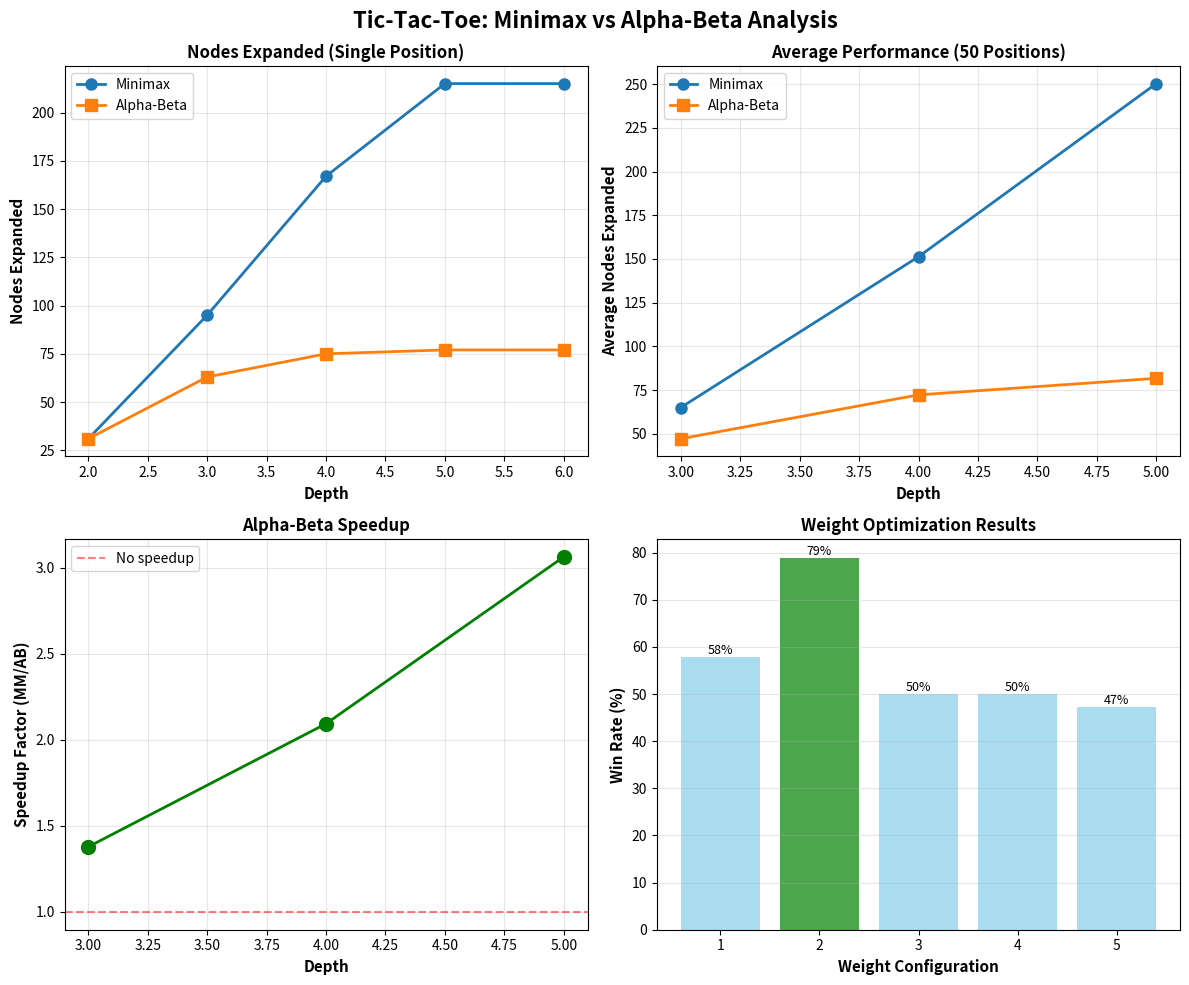
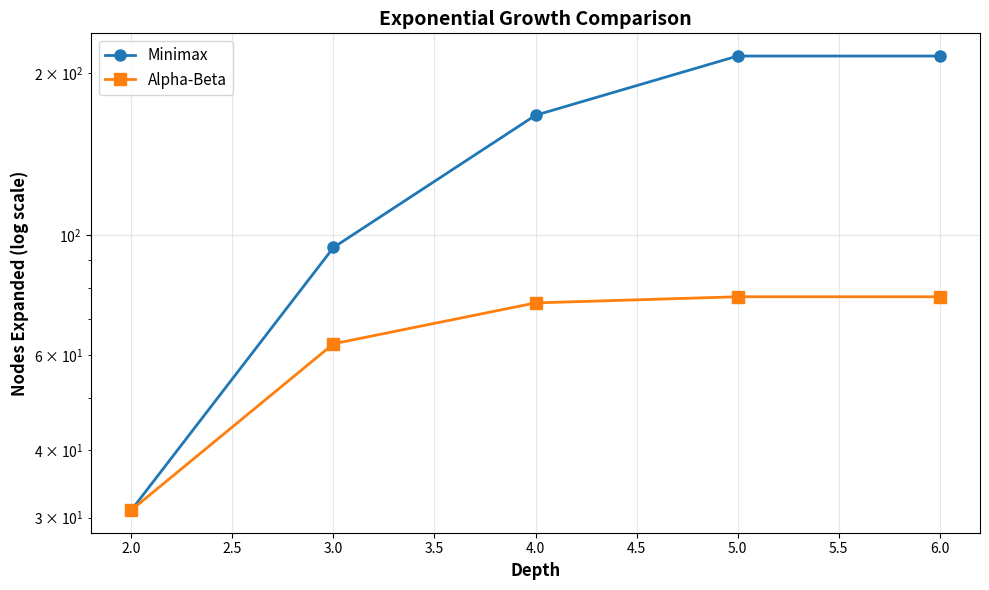

Python code for these plots, in order:
from typing import List, Tuple, Optional, Dict
import random

try:
    import matplotlib.pyplot as plt
    import matplotlib
    matplotlib.use('Agg')  # Non-interactive backend
    HAS_MATPLOTLIB = True
except ImportError:
    HAS_MATPLOTLIB = False
    print("Note: matplotlib not found. Install with 'pip install matplotlib' for plots.")

MAX, MIN = 'X', 'O'

# =============================================================================
# GAME API
# =============================================================================

def pretty(s: str) -> str:
    """Pretty print Tic-Tac-Toe board."""
    g = [s[i:i+3] for i in range(0, 9, 3)]
    return "\n".join(" ".join(c if c != '.' else '_' for c in row) for row in g)

def player_to_move(s: str) -> str:
    return MAX if s.count(MAX) == s.count(MIN) else MIN

def legal_moves(s: str) -> List[int]:
    return [i for i, c in enumerate(s) if c == '.']

def next_state(s: str, a: int) -> str:
    p = player_to_move(s)
    return s[:a] + p + s[a+1:]

def lines() -> List[Tuple[int, int, int]]:
    return [(0,1,2), (3,4,5), (6,7,8), (0,3,6), (1,4,7), (2,5,8), (0,4,8), (2,4,6)]

def winner(s: str) -> Optional[str]:
    for a, b, c in lines():
        if s[a] != '.' and s[a] == s[b] == s[c]:
            return s[a]
    return None

def is_terminal(s: str) -> bool:
    return winner(s) is not None or '.' not in s

def utility(s: str) -> int:
    w = winner(s)
    if w == MAX:
        return +1
    if w == MIN:
        return -1
    return 0

# =============================================================================
# EVALUATION FUNCTION
# =============================================================================

def eval_features(s: str) -> Tuple[int, int, int, int]:
    """
    Return (open-X-2s, open-O-2s, centerX, cornerX)
    - open-X-2s: Lines with 2 X's and no O's
    - open-O-2s: Lines with 2 O's and no X's
    - centerX: 1 if X controls center
    - cornerX: Number of corners controlled by X
    """
    openX = openO = 0
    for a, b, c in lines():
        line = s[a] + s[b] + s[c]
        if line.count(MIN) == 0 and line.count(MAX) == 2:
            openX += 1
        if line.count(MAX) == 0 and line.count(MIN) == 2:
            openO += 1
    
    centerX = 1 if s[4] == MAX else 0
    corners = [0, 2, 6, 8]
    cornerX = sum(1 for i in corners if s[i] == MAX)
    
    return (openX, openO, centerX, cornerX)

def eval_linear(s: str, w=(3, -3, 1, 1)) -> float:
    """
    Linear evaluation function: w^T * features
    Default weights: (openX=3, openO=-3, centerX=1, cornerX=1)
    """
    f = eval_features(s)
    return sum(wi * fi for wi, fi in zip(w, f))

# =============================================================================
# MINIMAX
# =============================================================================

def minimax(s: str, depth: int, w=(3, -3, 1, 1)) -> Tuple[float, Optional[int], int]:
    """
    Minimax algorithm with depth limiting.
    
    Args:
        s: Current state (9-char string)
        depth: Maximum search depth
        w: Evaluation weights (openX, openO, centerX, cornerX)
    
    Returns:
        (value, best_move, nodes_expanded)
    """
    nodes = 0
    
    def mm(state, d) -> float:
        nonlocal nodes
        nodes += 1
        
        # Terminal or depth limit
        if is_terminal(state) or d == 0:
            return utility(state) if is_terminal(state) else eval_linear(state, w)
        
        p = player_to_move(state)
        moves = legal_moves(state)
        
        if p == MAX:
            return max(mm(next_state(state, a), d - 1) for a in moves)
        else:
            return min(mm(next_state(state, a), d - 1) for a in moves)
    
    # Root level: find best move
    p = player_to_move(s)
    best_move = None
    best_val = -1e9 if p == MAX else 1e9
    
    for a in legal_moves(s):
        v = mm(next_state(s, a), depth - 1)
        if (p == MAX and v > best_val) or (p == MIN and v < best_val):
            best_val, best_move = v, a
    
    return best_val, best_move, nodes

# =============================================================================
# ALPHA-BETA PRUNING
# =============================================================================

def move_order_heuristic(s: str, moves: List[int]) -> List[int]:
    """
    Order moves by heuristic quality: center > corners > edges
    This improves alpha-beta pruning effectiveness.
    """
    center = [4]
    corners = [0, 2, 6, 8]
    edges = [1, 3, 5, 7]
    order = center + corners + edges
    return sorted(moves, key=lambda a: order.index(a) if a in order else 99)

def alphabeta(s: str, depth: int, w=(3, -3, 1, 1), use_tt=True) -> Tuple[float, Optional[int], int, int]:
    """
    Alpha-beta pruning with move ordering and transposition table.
    
    Args:
        s: Current state
        depth: Maximum search depth
        w: Evaluation weights
        use_tt: Whether to use transposition table
    
    Returns:
        (value, best_move, nodes_expanded, prunes_count)
    """
    nodes = 0
    prunes = 0
    TT: Dict[Tuple[str, int], float] = {} if use_tt else None
    
    def ab(state, d, alpha, beta) -> float:
        nonlocal nodes, prunes
        nodes += 1
        
        # Transposition table lookup
        if use_tt:
            key = (state, d)
            if key in TT:
                return TT[key]
        
        # Terminal or depth limit
        if is_terminal(state) or d == 0:
            val = utility(state) if is_terminal(state) else eval_linear(state, w)
            if use_tt:
                TT[(state, d)] = val
            return val
        
        p = player_to_move(state)
        moves = move_order_heuristic(state, legal_moves(state))
        
        if p == MAX:
            val = -1e9
            for a in moves:
                val = max(val, ab(next_state(state, a), d - 1, alpha, beta))
                alpha = max(alpha, val)
                if alpha >= beta:
                    prunes += 1
                    break
            if use_tt:
                TT[(state, d)] = val
            return val
        else:
            val = 1e9
            for a in moves:
                val = min(val, ab(next_state(state, a), d - 1, alpha, beta))
                beta = min(beta, val)
                if alpha >= beta:
                    prunes += 1
                    break
            if use_tt:
                TT[(state, d)] = val
            return val
    
    # Root level: find best move
    p = player_to_move(s)
    best_move = None
    best_val = -1e9 if p == MAX else 1e9
    
    for a in legal_moves(s):
        v = ab(next_state(s, a), depth - 1, -1e9, 1e9)
        if (p == MAX and v > best_val) or (p == MIN and v < best_val):
            best_val, best_move = v, a
    
    return best_val, best_move, nodes, prunes

# =============================================================================
# EXPERIMENTS
# =============================================================================

def generate_random_midgame():
    """Generate random mid-game position."""
    state = ['.'] * 9
    num_moves = random.randint(3, 6)
    for i in range(num_moves):
        empty = [j for j, c in enumerate(state) if c == '.']
        if not empty:
            break
        pos = random.choice(empty)
        state[pos] = MAX if i % 2 == 0 else MIN
    return ''.join(state)

def run_experiments():
    """Run all Tic-Tac-Toe experiments."""
    
    print("="*70)
    print("TIC-TAC-TOE: MINIMAX AND ALPHA-BETA EXPERIMENTS")
    print("="*70)
    
    # Test position
    test_state = "X.O..O..."
    
    print("\nTest Position:")
    print(pretty(test_state))
    print(f"\nPlayer to move: {player_to_move(test_state)}")
    print(f"Features (openX, openO, centerX, cornerX): {eval_features(test_state)}")
    
    # Experiment 1: Algorithm comparison on single position
    print("\n" + "-"*70)
    print("EXPERIMENT 1: Minimax vs Alpha-Beta (Single Position)")
    print("-"*70)
    print(f"{'Depth':<8} {'MM Nodes':<12} {'AB Nodes':<12} {'Prunes':<10} {'Speedup':<10}")
    print("-"*70)
    
    exp1_depths = []
    exp1_mm_nodes = []
    exp1_ab_nodes = []
    exp1_prunes = []
    
    for depth in [2, 3, 4, 5, 6]:
        v1, a1, n1 = minimax(test_state, depth)
        v2, a2, n2, p2 = alphabeta(test_state, depth)
        speedup = n1 / n2 if n2 > 0 else 1.0
        print(f"{depth:<8} {n1:<12} {n2:<12} {p2:<10} {speedup:<10.2f}x")
        
        exp1_depths.append(depth)
        exp1_mm_nodes.append(n1)
        exp1_ab_nodes.append(n2)
        exp1_prunes.append(p2)
    
    # Experiment 2: Average performance on random positions
    print("\n" + "-"*70)
    print("EXPERIMENT 2: Average Performance (50 Random Mid-game States)")
    print("-"*70)
    
    states = []
    while len(states) < 50:
        state = generate_random_midgame()
        if not is_terminal(state):
            states.append(state)
    
    print(f"{'Depth':<8} {'Avg MM':<12} {'Avg AB':<12} {'Avg Prunes':<12} {'Speedup':<10}")
    print("-"*70)
    
    exp2_depths = []
    exp2_mm_avg = []
    exp2_ab_avg = []
    exp2_prunes_avg = []
    exp2_speedups = []
    
    for depth in [3, 4, 5]:
        mm_nodes = []
        ab_nodes = []
        ab_prunes = []
        
        for state in states:
            _, _, n_mm = minimax(state, depth)
            _, _, n_ab, p_ab = alphabeta(state, depth)
            mm_nodes.append(n_mm)
            ab_nodes.append(n_ab)
            ab_prunes.append(p_ab)
        
        avg_mm = sum(mm_nodes) / len(mm_nodes)
        avg_ab = sum(ab_nodes) / len(ab_nodes)
        avg_prunes = sum(ab_prunes) / len(ab_prunes)
        speedup = avg_mm / avg_ab
        
        print(f"{depth:<8} {avg_mm:<12.0f} {avg_ab:<12.0f} {avg_prunes:<12.0f} {speedup:<10.2f}x")
        
        exp2_depths.append(depth)
        exp2_mm_avg.append(avg_mm)
        exp2_ab_avg.append(avg_ab)
        exp2_prunes_avg.append(avg_prunes)
        exp2_speedups.append(speedup)
    
    # Experiment 3: Weight optimization
    print("\n" + "-"*70)
    print("EXPERIMENT 3: Weight Optimization (Grid Search)")
    print("-"*70)
    print("Testing weight combinations to maximize win rate vs depth-2 opponent...")
    
    best_weights = None
    best_win_rate = -1
    
    # Grid search (simplified for speed)
    weight_candidates = [
        (3, -3, 1, 1),
        (4, -4, 1, 1),
        (3, -3, 2, 1),
        (2, -3, 1, 1),
        (3, -4, 1, 1),
    ]
    
    print(f"\n{'Weights':<20} {'Win Rate':<12} {'Draws':<10} {'Losses':<10}")
    print("-"*70)
    
    weight_results = []
    
    for weights in weight_candidates:
        wins = draws = losses = 0
        num_games = 20  # Test games per weight config
        
        for _ in range(num_games):
            # Generate random mid-game position
            state = generate_random_midgame()
            if is_terminal(state):
                continue
            
            # Play out game: our agent (MAX) vs opponent (MIN)
            current = state
            moves = 0
            max_moves = 20  # Prevent infinite loops
            
            while not is_terminal(current) and moves < max_moves:
                if player_to_move(current) == MAX:
                    # Our agent with test weights
                    _, move, _, _ = alphabeta(current, depth=3, w=weights)
                else:
                    # Opponent with default weights
                    _, move, _, _ = alphabeta(current, depth=2, w=(3, -3, 1, 1))
                
                if move is None:
                    break
                
                current = next_state(current, move)
                moves += 1
            
            # Check outcome
            w = winner(current)
            if w == MAX:
                wins += 1
            elif w == MIN:
                losses += 1
            else:
                draws += 1
        
        total = wins + draws + losses
        win_rate = wins / total if total > 0 else 0
        
        print(f"{str(weights):<20} {win_rate:<12.2%} {draws:<10} {losses:<10}")
        weight_results.append((weights, win_rate))
        
        if win_rate > best_win_rate:
            best_win_rate = win_rate
            best_weights = weights
    
    print(f"\nBest weights: {best_weights} with win rate: {best_win_rate:.2%}")
    
    # Experiment 4: Evaluation weight analysis
    print("\n" + "-"*70)
    print("EXPERIMENT 4: Evaluation Function Analysis")
    print("-"*70)
    print("Testing best weights on sample positions...")
    
    test_positions = [
        "X.O..O...",
        "X..X.O...",
        "XX.O.O...",
    ]
    
    print(f"\n{'Position':<15} {'Eval Score':<12} {'Best Move':<10}")
    print("-"*70)
    
    for pos in test_positions:
        score = eval_linear(pos, best_weights)
        _, move, _, _ = alphabeta(pos, depth=4, w=best_weights)
        print(f"{pos:<15} {score:<12.2f} {move:<10}")
    
    print("\n" + "="*70)
    print("EXPERIMENTS COMPLETED")
    print("="*70)
    
    # Generate plots if matplotlib is available
    if HAS_MATPLOTLIB:
        print("\nGenerating plots...")
        generate_plots(exp1_depths, exp1_mm_nodes, exp1_ab_nodes, exp1_prunes,
                        exp2_depths, exp2_mm_avg, exp2_ab_avg, exp2_speedups,
                        weight_results)
        print("✓ Plots saved!")
    else:
        print("\nTo generate plots, install matplotlib:")
        print("  pip install matplotlib")
        print("\nThen run the script again.")

def generate_plots(exp1_depths, exp1_mm_nodes, exp1_ab_nodes, exp1_prunes,
                    exp2_depths, exp2_mm_avg, exp2_ab_avg, exp2_speedups,
                    weight_results):
    """Generate all plots for the report."""
    
    # Create figure with 4 subplots
    fig, axes = plt.subplots(2, 2, figsize=(12, 10))
    fig.suptitle('Tic-Tac-Toe: Minimax vs Alpha-Beta Analysis', fontsize=16, fontweight='bold')
    
    # Plot 1: Nodes expanded (single position)
    ax = axes[0, 0]
    ax.plot(exp1_depths, exp1_mm_nodes, 'o-', linewidth=2, markersize=8, label='Minimax')
    ax.plot(exp1_depths, exp1_ab_nodes, 's-', linewidth=2, markersize=8, label='Alpha-Beta')
    ax.set_xlabel('Depth', fontsize=11, fontweight='bold')
    ax.set_ylabel('Nodes Expanded', fontsize=11, fontweight='bold')
    ax.set_title('Nodes Expanded (Single Position)', fontsize=12, fontweight='bold')
    ax.legend()
    ax.grid(True, alpha=0.3)
    
    # Plot 2: Average nodes (50 positions)
    ax = axes[0, 1]
    ax.plot(exp2_depths, exp2_mm_avg, 'o-', linewidth=2, markersize=8, label='Minimax')
    ax.plot(exp2_depths, exp2_ab_avg, 's-', linewidth=2, markersize=8, label='Alpha-Beta')
    ax.set_xlabel('Depth', fontsize=11, fontweight='bold')
    ax.set_ylabel('Average Nodes Expanded', fontsize=11, fontweight='bold')
    ax.set_title('Average Performance (50 Positions)', fontsize=12, fontweight='bold')
    ax.legend()
    ax.grid(True, alpha=0.3)
    
    # Plot 3: Speedup factor
    ax = axes[1, 0]
    ax.plot(exp2_depths, exp2_speedups, 'o-', linewidth=2, markersize=10, color='green')
    ax.axhline(y=1, color='red', linestyle='--', alpha=0.5, label='No speedup')
    ax.set_xlabel('Depth', fontsize=11, fontweight='bold')
    ax.set_ylabel('Speedup Factor (MM/AB)', fontsize=11, fontweight='bold')
    ax.set_title('Alpha-Beta Speedup', fontsize=12, fontweight='bold')
    ax.legend()
    ax.grid(True, alpha=0.3)
    
    # Plot 4: Weight optimization results
    ax = axes[1, 1]
    weight_labels = [str(w) for w, _ in weight_results]
    win_rates = [wr * 100 for _, wr in weight_results]
    colors = ['green' if wr == max(win_rates) else 'skyblue' for wr in win_rates]
    bars = ax.bar(range(len(weight_labels)), win_rates, color=colors, alpha=0.7)
    ax.set_xlabel('Weight Configuration', fontsize=11, fontweight='bold')
    ax.set_ylabel('Win Rate (%)', fontsize=11, fontweight='bold')
    ax.set_title('Weight Optimization Results', fontsize=12, fontweight='bold')
    ax.set_xticks(range(len(weight_labels)))
    ax.set_xticklabels(range(1, len(weight_labels) + 1))
    ax.grid(True, alpha=0.3, axis='y')
    
    # Add value labels on bars
    for i, bar in enumerate(bars):
        height = bar.get_height()
        ax.text(bar.get_x() + bar.get_width()/2., height,
                f'{height:.0f}%', ha='center', va='bottom', fontsize=9)
    
    plt.tight_layout()
    plt.savefig('tictactoe_results.png', dpi=150, bbox_inches='tight')
    print("  Saved: tictactoe_results.png")
    
    # Additional plot: Log scale comparison
    fig2, ax2 = plt.subplots(figsize=(10, 6))
    ax2.semilogy(exp1_depths, exp1_mm_nodes, 'o-', linewidth=2, markersize=8, label='Minimax')
    ax2.semilogy(exp1_depths, exp1_ab_nodes, 's-', linewidth=2, markersize=8, label='Alpha-Beta')
    ax2.set_xlabel('Depth', fontsize=12, fontweight='bold')
    ax2.set_ylabel('Nodes Expanded (log scale)', fontsize=12, fontweight='bold')
    ax2.set_title('Exponential Growth Comparison', fontsize=14, fontweight='bold')
    ax2.legend(fontsize=11)
    ax2.grid(True, alpha=0.3)
    plt.tight_layout()
    plt.savefig('tictactoe_logscale.png', dpi=150, bbox_inches='tight')
    print("  Saved: tictactoe_logscale.png")

# =============================================================================
# MAIN
# =============================================================================

if __name__ == "__main__":
    run_experiments()